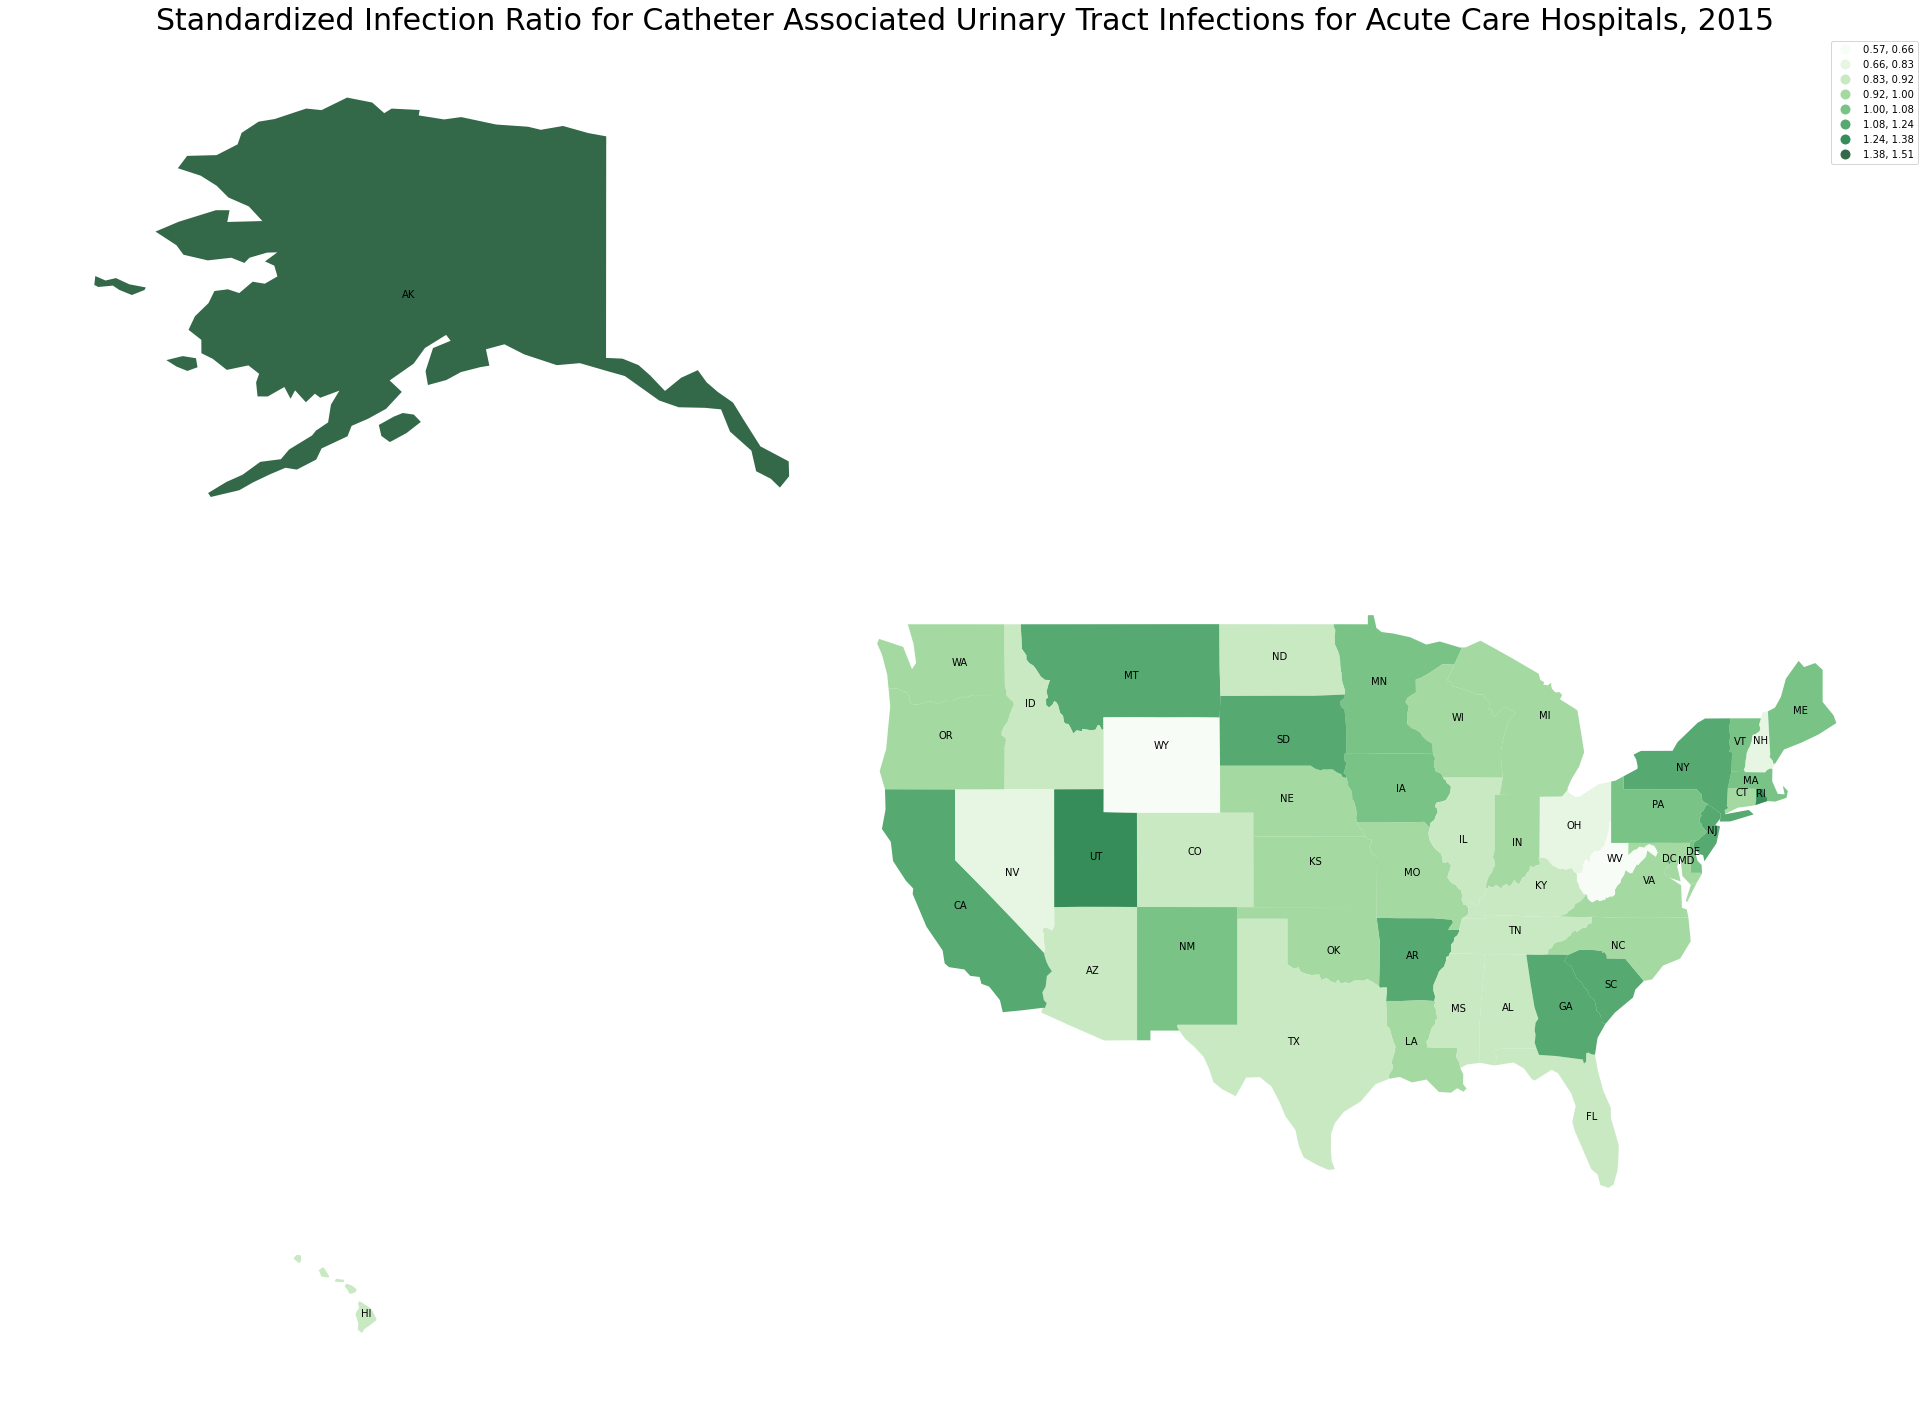

The file beside this chart, header and first rows:
AL, 0.872
AK, 1.506
AZ, 0.891
AR, 1.126
CA, 1.12
CO, 0.91
CT, 1.002
DC, 1.164
DE, 1.033
FL, 0.893
GA, 1.14
Guam, 0
HI, 0.875
ID, 0.885
IL, 0.889
IN, 0.965
IA, 1.048
KS, 0.959
KY, 0.885
LA, 1.004
ME, 1.053
MD, 1.004
MA, 1.079
MI, 1.005
MN, 1.048
MS, 0.895
MO, 0.948
MT, 1.211
NE, 0.961
NV, 0.754
NH, 0.799
NJ, 1.125
NM, 1.071
NY, 1.156
NC, 0.967
ND, 0.916
OH, 0.826
OK, 0.962
OR, 0.944
PA, 1.05
Puerto Rico, 0.621
RI, 1.353
SC, 1.184
SD, 1.243
TN, 0.922
TX, 0.907
UT, 1.376
VT, 1.028
Virgin Islands, 0
VA, 0.964
WA, 0.989
WV, 0.66
WI, 0.96
WY, 0.568
